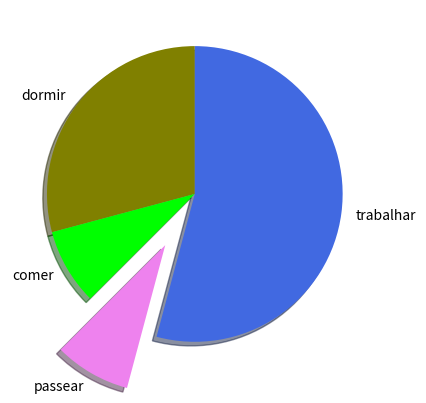

This chart was generated by the following Python code:

import matplotlib.pyplot as plt

fatias = [7,2,2,13]
atividades = ['dormir','comer','passear','trabalhar']
cores = ['olive','lime','violet','royalblue']
plt.pie(fatias,
        labels = atividades,
        colors=cores,
        startangle=90,
        shadow = True,   #<- Sombra no gráfico
        explode = (0,0,0.4,0))
